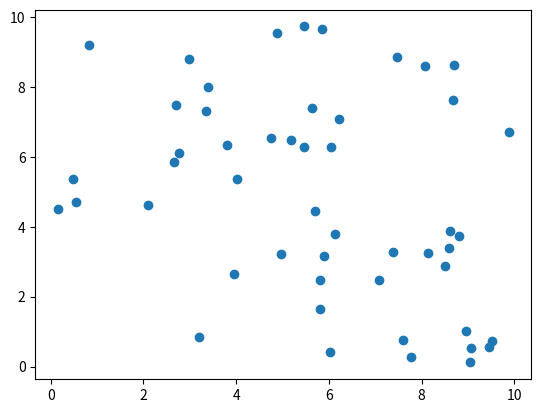

Recreate this plot in Python.
import numpy as np
import matplotlib.pyplot as plt

class Boid:
    def __init__(self, position, velocity):
        self.position = position
        self.velocity = velocity

    def update(self, flock):
        # Calculate the average position and velocity of neighboring boids
        avg_position = np.mean([b.position for b in flock.boids], axis=0)
        avg_velocity = np.mean([b.velocity for b in flock.boids], axis=0)

        # Update the boid's velocity based on the average position and velocity
        self.velocity += (avg_position - self.position) * 0.01 + avg_velocity * 0.1

        # Update the boid's position based on its velocity
        self.position += self.velocity

class Flock:
    def __init__(self, num_boids):
        self.boids = []
        for _ in range(num_boids):
            position = np.random.rand(2) * 10  # Random initial position
            velocity = np.random.rand(2) - 0.5  # Random initial velocity
            boid = Boid(position, velocity)
            self.boids.append(boid)

    def update(self):
        for boid in self.boids:
            boid.update(self)

    def plot(self):
        positions = np.array([boid.position for boid in self.boids])
        plt.scatter(positions[:, 0], positions[:, 1])
        plt.show()

# Example usage
flock = Flock(num_boids=50)
flock.plot()